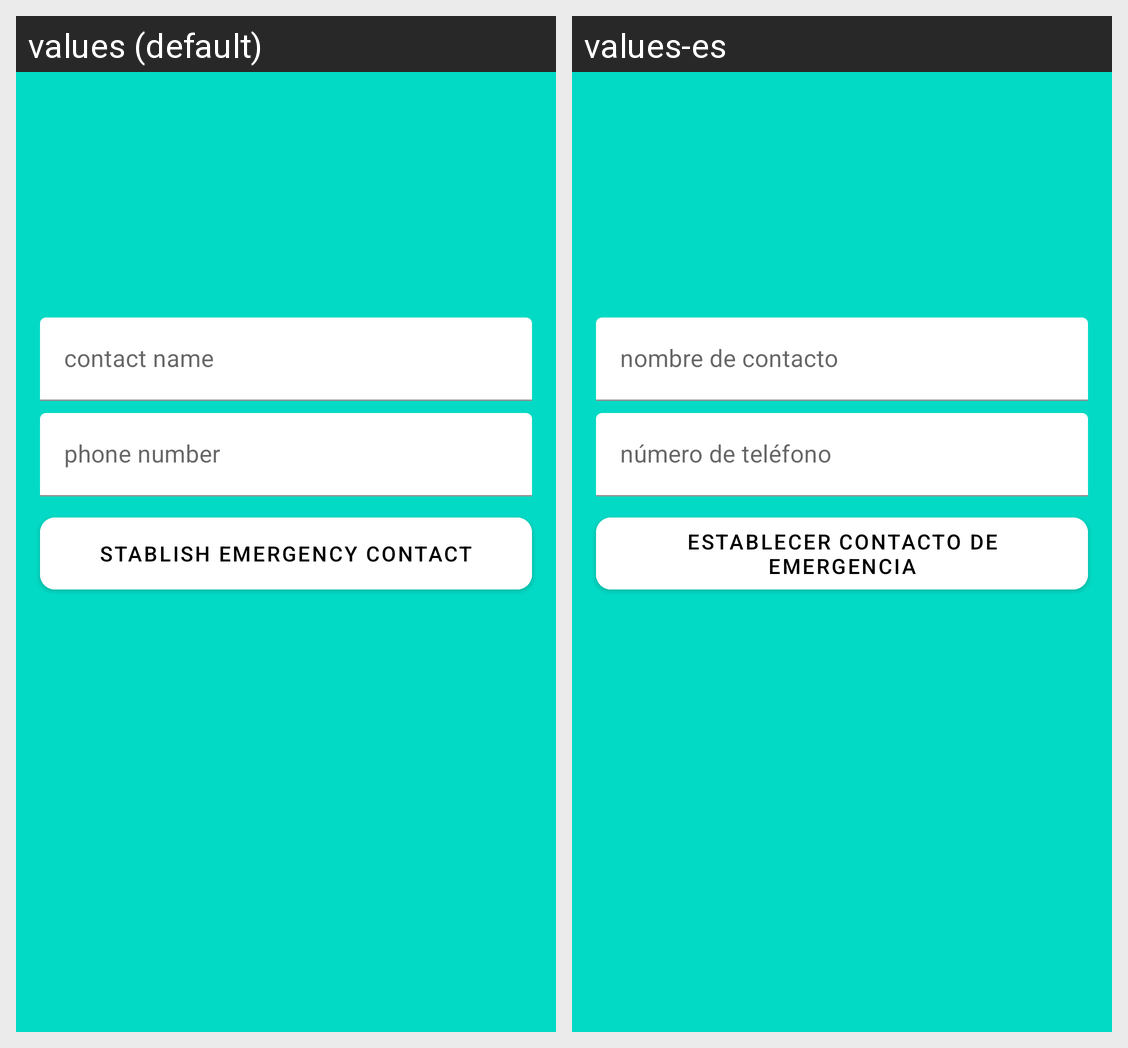

Here is an Android app screen in its default locale and in the app's own translations. Write out the translated-string differences for the strings that appear on this screen.
Android screen res/layout/fragment_update_emergency_contact.xml rendered under 2 locales, left to right: values (default), values-es. Device: Nexus 5 (rendered at 1080×1920; each locale shown at half size, 540×960, under a caption strip naming it); theme Theme.YouCanDoIt.
Strings drawn on this screen, with the default value and each locale's value (text and hints the layout hard-codes, and strings that could not be matched under every locale, appear in the picture but are not listed):

contact_name
  values: contact name
  values-es: nombre de contacto

phone_number
  values: phone number
  values-es: número de teléfono

stablish_emergency_contact
  values: stablish emergency contact
  values-es: establecer contacto de emergencia
